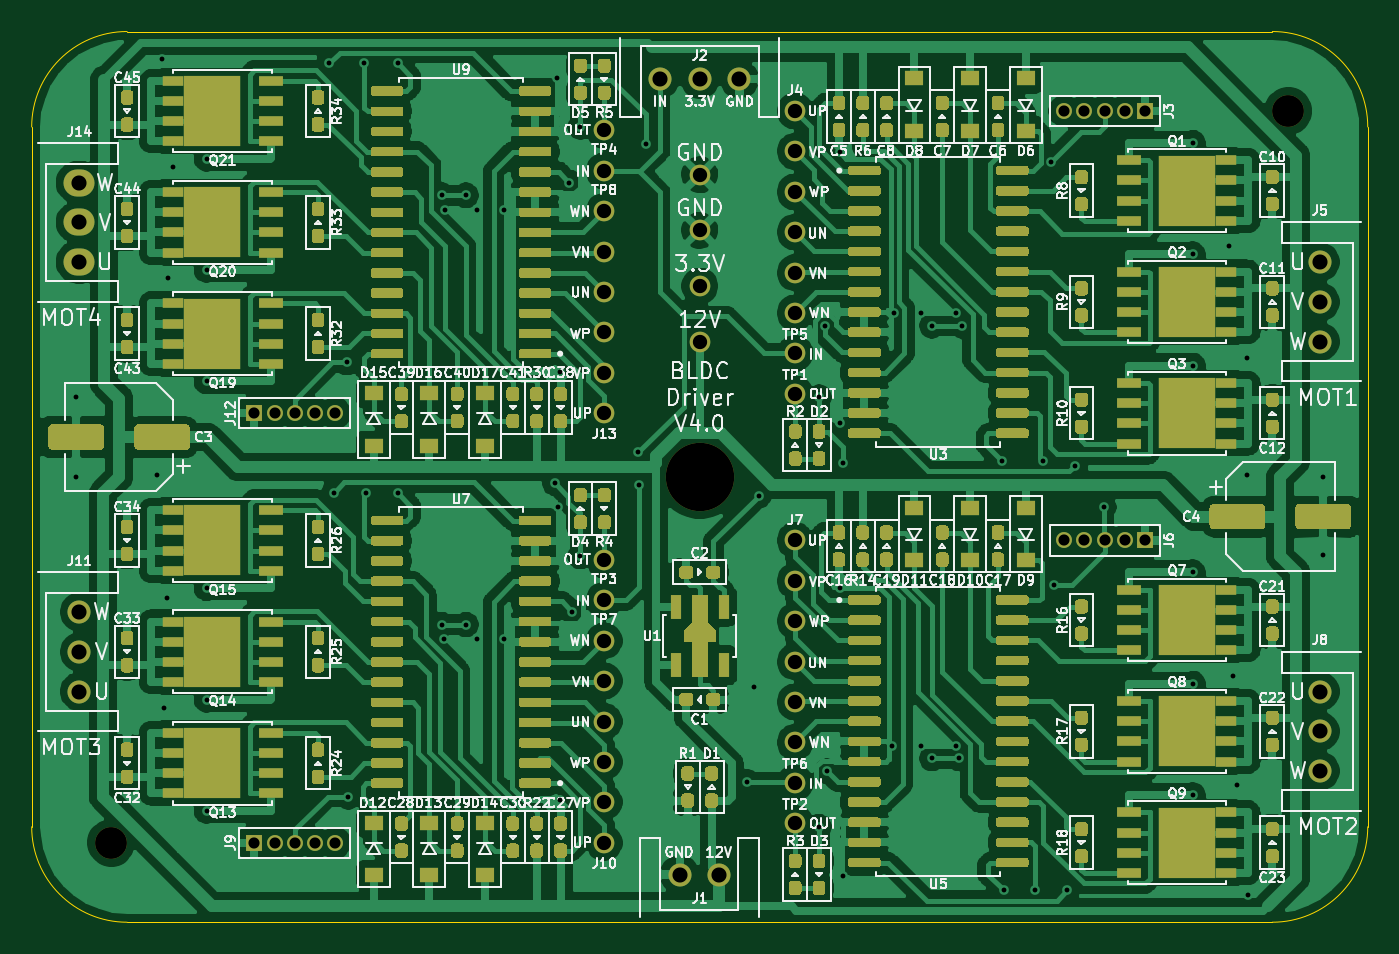
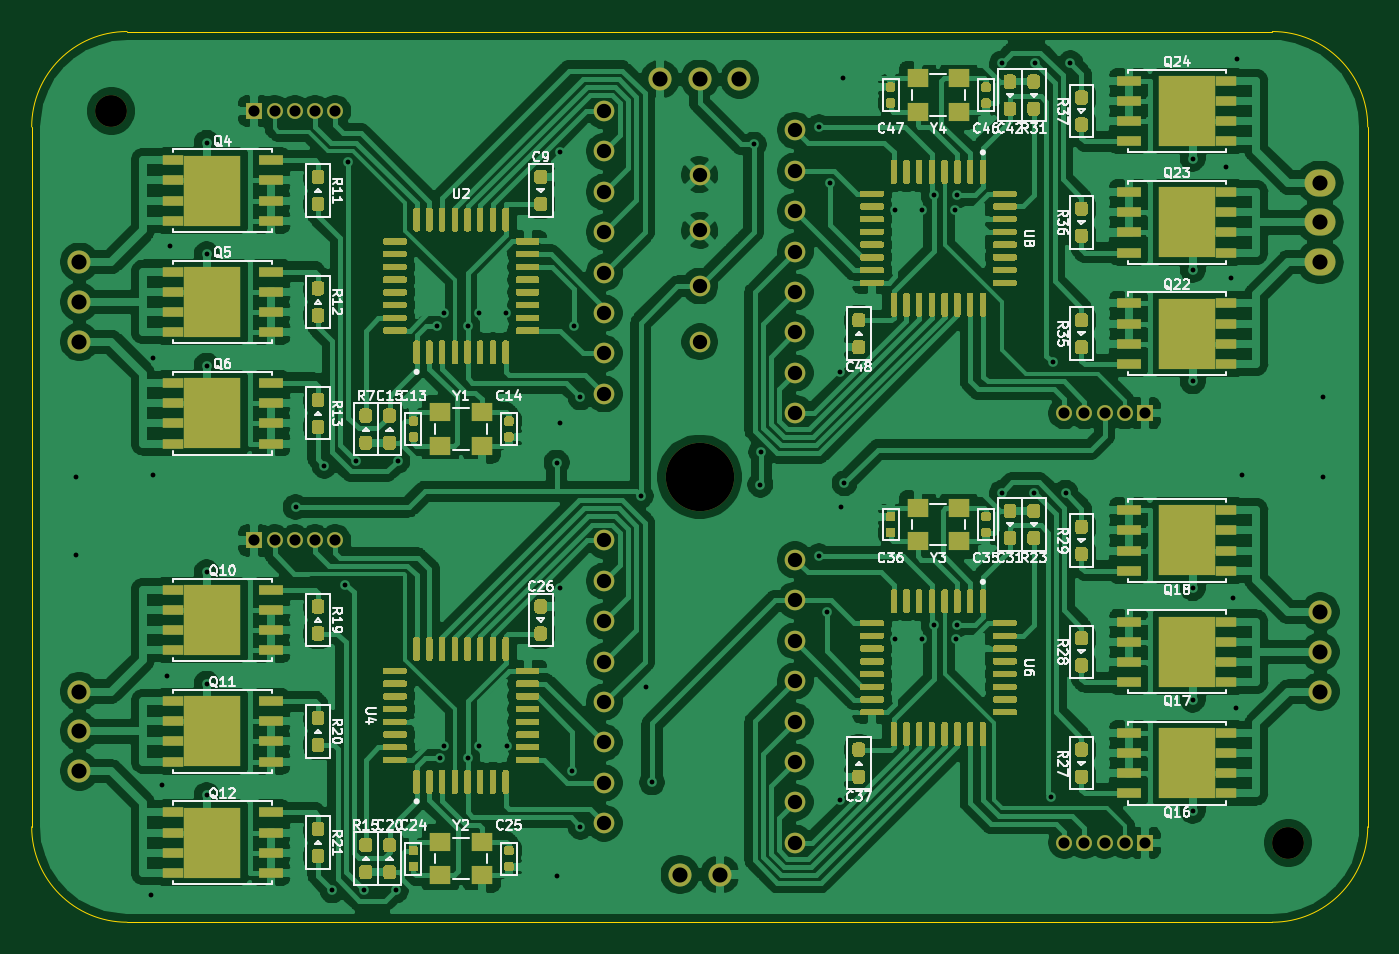
Circuit board: 10 layer files. Board 84.0 x 56.0 mm.
- bottom_copper: BldcDriver-B_Cu.gbl (424209 bytes)
- bottom_mask: BldcDriver-B_Mask.gbs (68461 bytes)
- paste: BldcDriver-B_Paste.gbp (66067 bytes)
- bottom_silk: BldcDriver-B_SilkS.gbo (59502 bytes)
- outline: BldcDriver-Edge_Cuts.gm1 (1033 bytes)
- top_copper: BldcDriver-F_Cu.gtl (362928 bytes)
- top_mask: BldcDriver-F_Mask.gts (80063 bytes)
- paste: BldcDriver-F_Paste.gtp (77669 bytes)
- top_silk: BldcDriver-F_SilkS.gto (140884 bytes)
- drill: BldcDriver.drl (2232 bytes)

=== bottom_copper: BldcDriver-B_Cu.gbl (424209 bytes, source omitted) ===
=== bottom_mask: BldcDriver-B_Mask.gbs (68461 bytes, source omitted) ===
=== paste: BldcDriver-B_Paste.gbp (66067 bytes, source omitted) ===
=== bottom_silk: BldcDriver-B_SilkS.gbo (59502 bytes, source omitted) ===
=== outline: BldcDriver-Edge_Cuts.gm1 ===
G04 #@! TF.GenerationSoftware,KiCad,Pcbnew,(5.1.10-1-10_14)*
G04 #@! TF.CreationDate,2021-08-08T19:50:54+09:00*
G04 #@! TF.ProjectId,BldcDriver,426c6463-4472-4697-9665-722e6b696361,V4.0*
G04 #@! TF.SameCoordinates,Original*
G04 #@! TF.FileFunction,Profile,NP*
%FSLAX46Y46*%
G04 Gerber Fmt 4.6, Leading zero omitted, Abs format (unit mm)*
G04 Created by KiCad (PCBNEW (5.1.10-1-10_14)) date 2021-08-08 19:50:54*
%MOMM*%
%LPD*%
G01*
G04 APERTURE LIST*
G04 #@! TA.AperFunction,Profile*
%ADD10C,0.050000*%
G04 #@! TD*
G04 APERTURE END LIST*
D10*
X-42000000Y22000000D02*
G75*
G02*
X-36000000Y28000000I6000000J0D01*
G01*
X36000000Y28000000D02*
G75*
G02*
X42000000Y22000000I0J-6000000D01*
G01*
X42000000Y-22000000D02*
G75*
G02*
X36000000Y-28000000I-6000000J0D01*
G01*
X-36000000Y-28000000D02*
G75*
G02*
X-42000000Y-22000000I0J6000000D01*
G01*
X-42000000Y22000000D02*
X-42000000Y-22000000D01*
X36000000Y28000000D02*
X-36000000Y28000000D01*
X42000000Y-22000000D02*
X42000000Y22000000D01*
X-36000000Y-28000000D02*
X36000000Y-28000000D01*
M02*

=== top_copper: BldcDriver-F_Cu.gtl (362928 bytes, source omitted) ===
=== top_mask: BldcDriver-F_Mask.gts (80063 bytes, source omitted) ===
=== paste: BldcDriver-F_Paste.gtp (77669 bytes, source omitted) ===
=== top_silk: BldcDriver-F_SilkS.gto (140884 bytes, source omitted) ===
=== drill: BldcDriver.drl ===
M48
; DRILL file {KiCad (5.1.10-1-10_14)} date Sunday, August 08, 2021 at 07:50:55 PM
; FORMAT={-:-/ absolute / metric / decimal}
; #@! TF.CreationDate,2021-08-08T19:50:55+09:00
; #@! TF.GenerationSoftware,Kicad,Pcbnew,(5.1.10-1-10_14)
FMAT,2
METRIC
T1C0.305
T2C0.700
T3C0.900
T4C0.950
T5C2.000
T6C4.300
%
G90
G05
T1
X-39.2Y5.0
X-39.2Y0.0
X-34.1Y0.1
X-33.8Y26.3
X-33.7Y-14.5
X-33.5Y-7.6
X-33.4Y12.5
X-33.1Y19.5
X-31.0Y20.0
X-31.0Y13.0
X-31.0Y6.0
X-31.0Y-7.0
X-31.0Y-14.0
X-31.0Y-21.0
X-23.3Y26.0
X-23.0Y-1.0
X-22.2Y7.2
X-22.1Y-20.1
X-21.1Y26.0
X-21.0Y-1.0
X-19.0Y26.0
X-19.0Y-1.0
X-16.2Y17.7
X-16.2Y-9.3
X-16.1Y-10.2
X-16.035Y16.8
X-14.7Y17.7
X-14.7Y-9.3
X-14.0Y16.8
X-14.0Y-10.2
X-12.3Y16.8
X-12.3Y-10.2
X-9.1Y-0.4
X-9.0Y25.1
X-8.9Y-1.9
X-8.8Y6.6
X-8.8Y-20.3
X-8.2Y18.5
X-8.0Y-8.5
X-7.5Y22.0
X-7.5Y-5.0
X-3.861Y1.561
X-3.8Y-0.5
X-3.4Y20.9
X3.0Y-19.2
X3.4Y-13.2
X3.7Y-1.2
X7.5Y5.0
X7.5Y-22.0
X7.9Y9.5
X8.0Y-18.5
X8.8Y20.4
X8.8Y3.4
X8.8Y-7.0
X9.0Y0.9
X9.0Y-25.1
X12.1Y-16.9
X12.2Y10.3
X13.9Y10.3
X13.9Y-16.9
X14.6Y9.5
X14.6Y-17.7
X16.1Y10.3
X16.1Y-16.9
X16.3Y-17.7
X16.5Y9.5
X19.0Y1.0
X19.1Y-26.0
X21.1Y-26.0
X21.6Y1.0
X22.1Y19.8
X22.3Y-6.8
X23.1Y-26.0
X23.6Y0.7
X25.4Y-1.9
X31.0Y21.0
X31.0Y14.0
X31.0Y7.0
X31.0Y-6.0
X31.0Y-13.0
X31.0Y-20.0
X33.3Y14.5
X33.5Y-12.5
X33.8Y-19.4
X34.4Y7.5
X34.4Y0.1
X34.5Y-26.3
X39.2Y0.0
X39.2Y-4.9
T2
X-28.0Y4.0
X-28.0Y-23.0
X-26.73Y4.0
X-26.73Y-23.0
X-25.46Y4.0
X-25.46Y-23.0
X-24.19Y4.0
X-24.19Y-23.0
X-22.92Y4.0
X-22.92Y-23.0
X22.92Y23.0
X22.92Y-4.0
X24.19Y23.0
X24.19Y-4.0
X25.46Y23.0
X25.46Y-4.0
X26.73Y23.0
X26.73Y-4.0
X28.0Y23.0
X28.0Y-4.0
T3
X-6.0Y21.78
X-6.0Y19.24
X-6.0Y16.7
X-6.0Y14.16
X-6.0Y11.62
X-6.0Y9.08
X-6.0Y6.54
X-6.0Y4.0
X-6.0Y-5.22
X-6.0Y-7.76
X-6.0Y-10.3
X-6.0Y-12.84
X-6.0Y-15.38
X-6.0Y-17.92
X-6.0Y-20.46
X-6.0Y-23.0
X0.0Y19.0
X0.0Y15.5
X0.0Y12.0
X0.0Y8.5
X6.0Y23.0
X6.0Y20.46
X6.0Y17.92
X6.0Y15.38
X6.0Y12.84
X6.0Y10.3
X6.0Y7.76
X6.0Y5.22
X6.0Y-4.0
X6.0Y-6.54
X6.0Y-9.08
X6.0Y-11.62
X6.0Y-14.16
X6.0Y-16.7
X6.0Y-19.24
X6.0Y-21.78
T4
X-39.0Y18.5
X-39.0Y16.0
X-39.0Y13.5
X-39.0Y-8.5
X-39.0Y-11.0
X-39.0Y-13.5
X-2.5Y25.0
X-1.27Y-25.0
X0.0Y25.0
X1.23Y-25.0
X2.5Y25.0
X39.0Y13.5
X39.0Y11.0
X39.0Y8.5
X39.0Y-13.5
X39.0Y-16.0
X39.0Y-18.5
T5
X-37.0Y-23.0
X37.0Y23.0
T6
X0.0Y0.0
T0
M30

